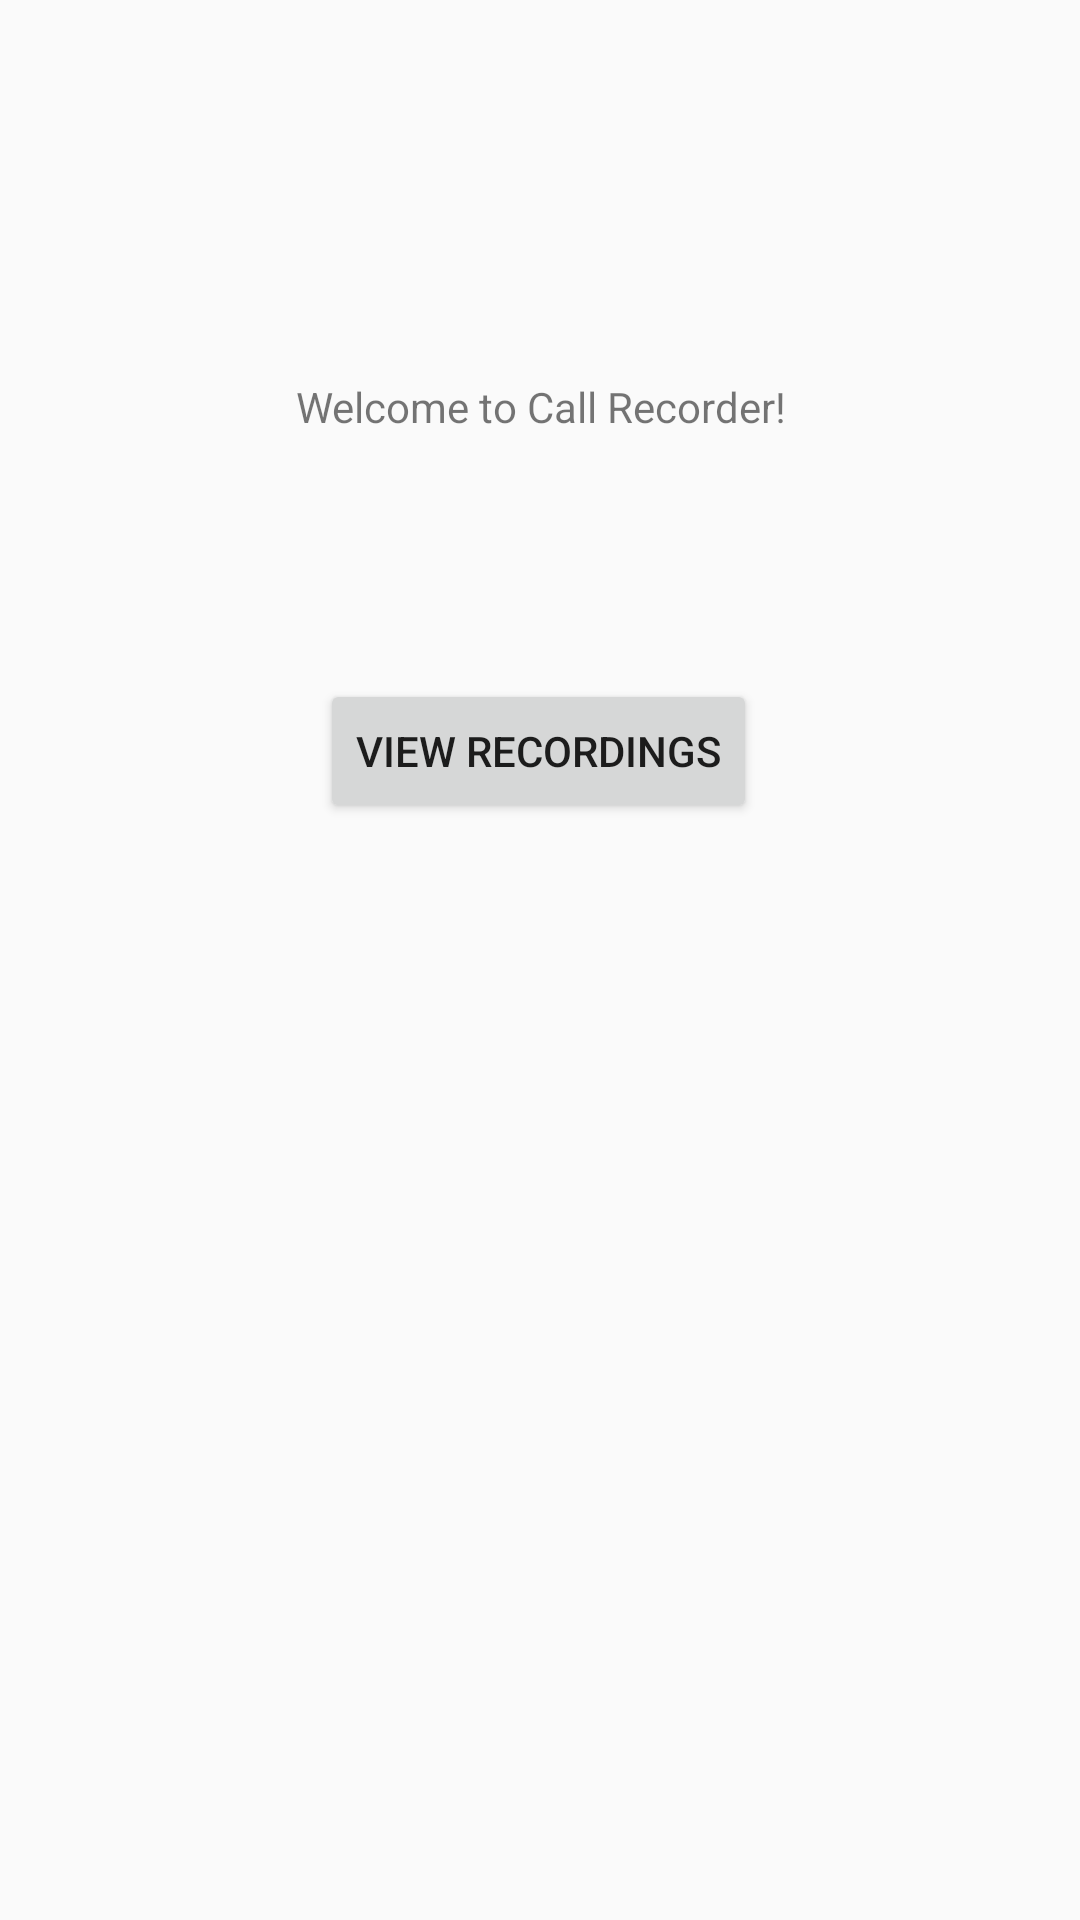

Android layout source for this screen:
<!-- AndroidManifest.xml: application theme AppTheme -->
<!-- res/layout/content_main.xml -->
<?xml version="1.0" encoding="utf-8"?>
<android.support.constraint.ConstraintLayout xmlns:android="http://schemas.android.com/apk/res/android"
    xmlns:app="http://schemas.android.com/apk/res-auto"
    xmlns:tools="http://schemas.android.com/tools"
    android:layout_width="match_parent"
    android:layout_height="match_parent"
    app:layout_behavior="@string/appbar_scrolling_view_behavior"
    tools:context=".MainActivity"
    tools:showIn="@layout/activity_main">

    <TextView
        android:id="@+id/textView"
        android:layout_width="237dp"
        android:layout_height="57dp"
        android:layout_marginStart="8dp"
        android:layout_marginTop="8dp"
        android:layout_marginEnd="8dp"
        android:text="  Welcome to Call Recorder!  "
        android:gravity="center"
        app:fontFamily="sans-serif-black"
        app:layout_constraintBottom_toBottomOf="parent"
        app:layout_constraintEnd_toEndOf="parent"
        app:layout_constraintLeft_toLeftOf="parent"
        app:layout_constraintRight_toRightOf="parent"
        app:layout_constraintStart_toStartOf="parent"
        app:layout_constraintTop_toTopOf="parent"
        app:layout_constraintVertical_bias="0.172"
         />

    <Button
        android:id="@+id/rcrdpg"
        android:layout_width="wrap_content"
        android:layout_height="wrap_content"
        android:layout_marginStart="8dp"
        android:layout_marginTop="8dp"
        android:layout_marginEnd="8dp"
        android:layout_marginBottom="8dp"
        android:onClick="record_page"
        android:text="View Recordings"
        app:layout_constraintBottom_toBottomOf="parent"
        app:layout_constraintEnd_toEndOf="parent"
        app:layout_constraintHorizontal_bias="0.497"
        app:layout_constraintStart_toStartOf="parent"
        app:layout_constraintTop_toTopOf="parent"
        app:layout_constraintVertical_bias="0.379" />

</android.support.constraint.ConstraintLayout>
<!-- res/layout/activity_main.xml (included above) -->
<?xml version="1.0" encoding="utf-8"?>
<android.support.design.widget.CoordinatorLayout xmlns:android="http://schemas.android.com/apk/res/android"
    xmlns:app="http://schemas.android.com/apk/res-auto"
    xmlns:tools="http://schemas.android.com/tools"
    android:layout_width="match_parent"
    android:layout_height="match_parent"
    tools:context=".MainActivity">

    <android.support.design.widget.AppBarLayout
        android:layout_width="match_parent"
        android:layout_height="wrap_content"
        android:theme="@style/AppTheme.AppBarOverlay"
        >

        <android.support.v7.widget.Toolbar
            android:id="@+id/toolbar"
            android:layout_width="match_parent"
            android:layout_height="?attr/actionBarSize"
            android:background="?attr/colorPrimary"
            android:gravity="center"
            app:popupTheme="@style/AppTheme.PopupOverlay" />

    </android.support.design.widget.AppBarLayout>

    <include layout="@layout/content_main" />


</android.support.design.widget.CoordinatorLayout>
<!-- resources referenced by this layout -->
<resources>
  <style name="AppTheme.AppBarOverlay" parent="ThemeOverlay.AppCompat.Dark.ActionBar" />
  <style name="AppTheme.PopupOverlay" parent="ThemeOverlay.AppCompat.Light" />
  <style name="AppTheme" parent="Theme.AppCompat.Light.DarkActionBar">
          
          <item name="colorPrimary">@color/colorPrimary</item>
          <item name="colorPrimaryDark">@color/colorPrimaryDark</item>
          <item name="colorAccent">@color/colorAccent</item>
      </style>
  <!-- not gathered from this repository: default colours our renderer supplied (Android Studio template values) -->
  <color name="colorPrimary">#FF6200EE</color>
  <color name="colorPrimaryDark">#FF3700B3</color>
  <color name="colorAccent">#FF03DAC5</color>
</resources>
